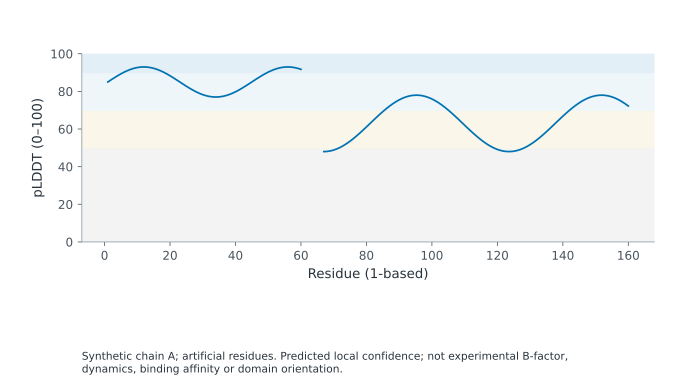

Values plotted in this chart, from the file beside it:
residue	plddt
1	85.0
2	86.14
3	87.25
4	88.32
5	89.33
6	90.24
7	91.05
8	91.73
9	92.28
10	92.68
11	92.92
12	93
13	92.92
14	92.67
15	92.27
16	91.73
17	91.04
18	90.23
19	89.32
20	88.32
21	87.25
22	86.13
23	84.99
24	83.85
25	82.74
26	81.67
27	80.66
28	79.75
29	78.95
30	78.26
31	77.72
32	77.32
33	77.08
34	77
35	77.08
36	77.33
37	77.73
38	78.28
39	78.97
40	79.77
41	80.69
42	81.69
43	82.76
44	83.88
45	85.02
46	86.16
47	87.27
48	88.34
49	89.34
50	90.26
51	91.06
52	91.74
53	92.29
54	92.68
55	92.92
56	93
57	92.91
58	92.67
59	92.27
60	91.72
... 94 more rows
